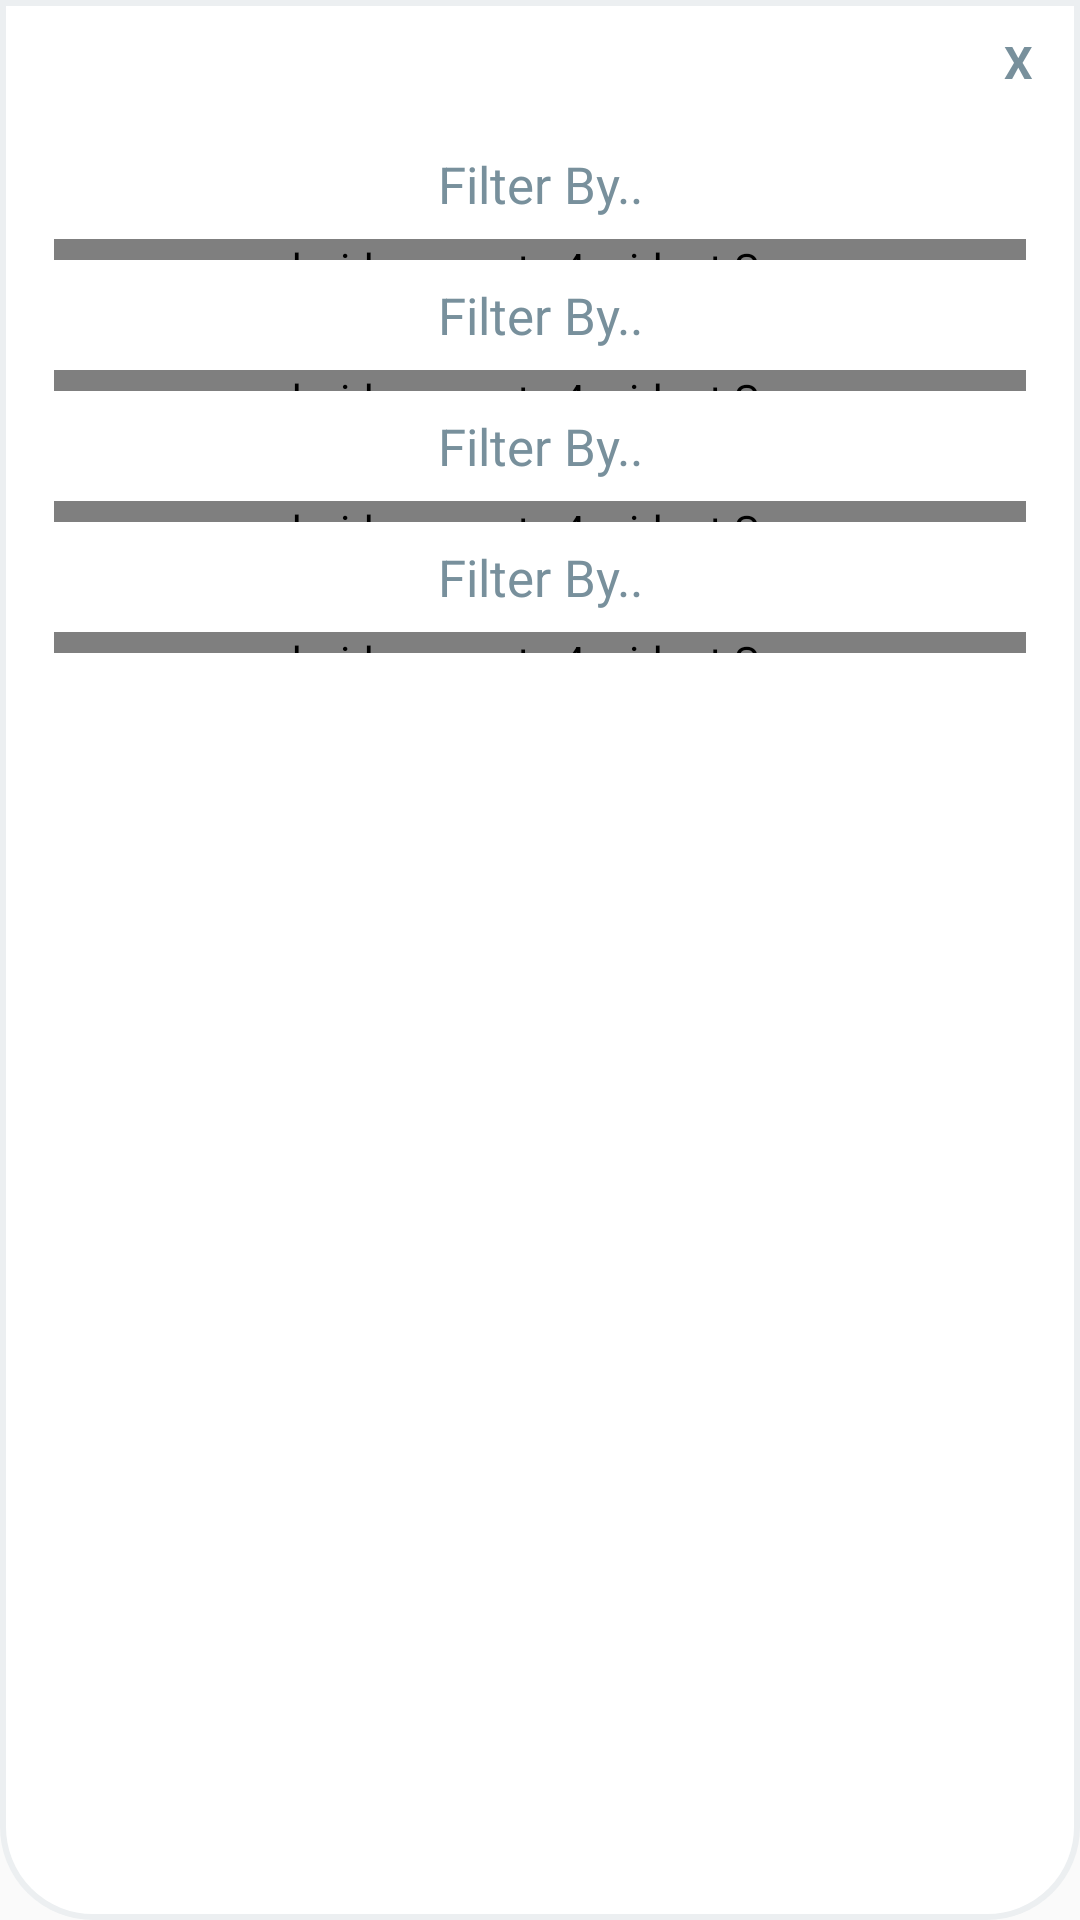

Android layout source for this screen:
<!-- AndroidManifest.xml: application theme AppTheme -->
<!-- res/layout/popup1.xml -->
<?xml version="1.0" encoding="utf-8"?>
<LinearLayout xmlns:android="http://schemas.android.com/apk/res/android"
    android:orientation="vertical"
    android:layout_width="310dp"
    android:layout_height="wrap_content"
    android:background="@drawable/shape2_netbar"
    android:padding="8dp"
    android:layout_gravity="center"
    >
    <TextView

        android:id="@+id/txtclose1"
        android:layout_width="25dp"
        android:layout_height="25dp"
        android:textColor="#78909C"
        android:text="X"
        android:textSize="15dp"
        android:gravity="center"
        android:textStyle="bold"
        android:layout_gravity="end"
        android:background="@drawable/xpir_shape"
        android:backgroundTint="#FFFFFF"/>
    <LinearLayout
        android:layout_width="match_parent"
        android:layout_height="wrap_content"
        android:orientation="vertical"
        android:padding="10dp">
       <TextView
           android:layout_width="260dp"
           android:layout_gravity="center"
           android:layout_height="wrap_content"
           android:background="@drawable/xpir_shape"
           android:text="@string/filter"
           android:gravity="center"
           android:textSize="17dp"
           android:textColor="#78909C"
           android:padding="7dp"
           android:backgroundTint="#FFFFFF"
           android:elevation="6dp"/>
        <android.support.v4.widget.Space
            android:layout_width="match_parent"
            android:layout_height="7dp" />

        <TextView
            android:layout_width="260dp"
            android:layout_gravity="center"
            android:layout_height="wrap_content"
            android:background="@drawable/xpir_shape"
            android:text="@string/filter"
            android:gravity="center"
            android:textSize="17dp"
            android:textColor="#78909C"
            android:padding="7dp"
            android:backgroundTint="#FFFFFF"
            android:elevation="6dp"
            />
        <android.support.v4.widget.Space
            android:layout_width="match_parent"
            android:layout_height="7dp" />
        <TextView
            android:layout_width="260dp"
            android:layout_gravity="center"
            android:layout_height="wrap_content"
            android:background="@drawable/xpir_shape"
            android:padding="7dp"
            android:text="@string/filter"
            android:gravity="center"
            android:textSize="17dp"
            android:textColor="#78909C"
            android:backgroundTint="#FFFFFF"
            android:elevation="6dp"/>
        <android.support.v4.widget.Space
            android:layout_width="match_parent"
            android:layout_height="7dp" />

        <TextView

            android:layout_width="260dp"
            android:layout_gravity="center"
            android:layout_height="wrap_content"
            android:background="@drawable/xpir_shape"
            android:padding="7dp"
            android:text="@string/filter"
            android:gravity="center"
            android:textSize="17dp"
            android:textColor="#78909C"
            android:backgroundTint="#FFFFFF"
            android:elevation="6dp"

            />
        <android.support.v4.widget.Space
            android:layout_width="match_parent"
            android:layout_height="7dp" />

    </LinearLayout>






</LinearLayout>
<!-- resources referenced by this layout -->
<resources>
  <!-- drawable shape2_netbar (drawable) -->
  <?xml version="1.0" encoding="utf-8"?>
  <shape xmlns:android="http://schemas.android.com/apk/res/android"
      android:shape="rectangle">
      <corners
          android:bottomLeftRadius="30dp"
          android:bottomRightRadius="30dp"
  
  
          />
      <solid
          android:color="#FFFFFF"
          />
      <stroke
          android:width="2dp"
          android:color="#ECEFF1"
          />
  
  
  
  </shape>
  <!-- drawable xpir_shape (drawable) -->
  <?xml version="1.0" encoding="utf-8"?>
  <shape xmlns:android="http://schemas.android.com/apk/res/android"
      android:shape="rectangle">
      <corners
          android:bottomLeftRadius="30dp"
          android:bottomRightRadius="30dp"
          android:topRightRadius="30dp"
          android:topLeftRadius="30dp"
          />
      <solid
          android:color="@color/bgapp"
          />
      <stroke
          android:width="2dp"
          android:color="#FFFFFF"
          />
  
  
  
  </shape>
  <string name="filter">Filter By..</string>
  <style name="AppTheme" parent="Theme.AppCompat.Light.NoActionBar">
          
          <item name="colorPrimary">@color/colorPrimary</item>
          <item name="colorPrimaryDark">@color/colorPrimaryDark</item>
          <item name="colorAccent">@color/colorAccent</item>
      </style>
  <!-- not gathered from this repository: default colours our renderer supplied (Android Studio template values) -->
  <color name="colorPrimary">#FF6200EE</color>
  <color name="colorPrimaryDark">#FF3700B3</color>
  <color name="colorAccent">#FF03DAC5</color>
</resources>
